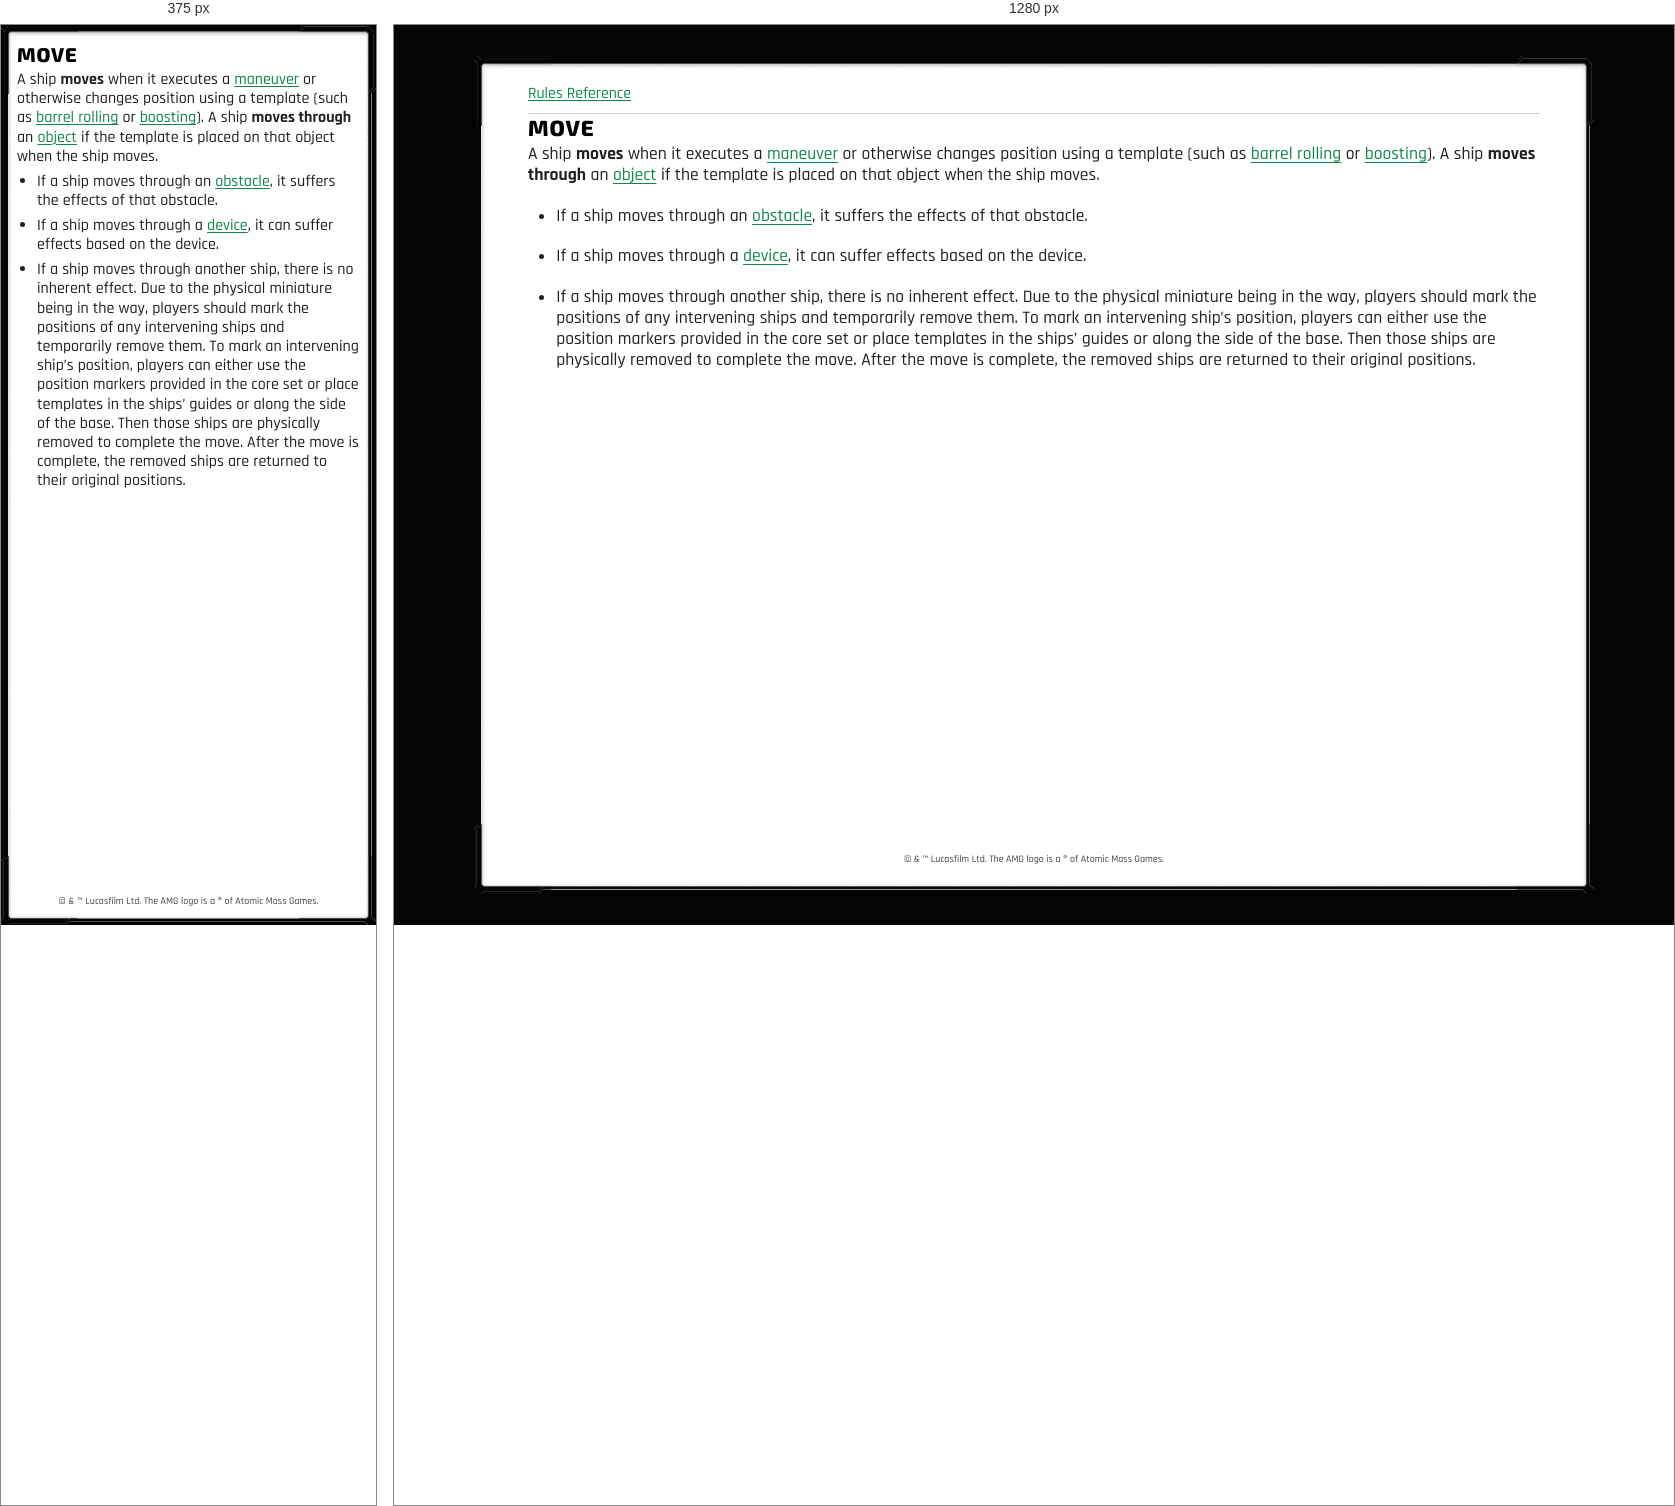
Rendered at 375 px and 1280 px, left to right.

<!-- file: glossary-move.html -->
<!doctype html>
<html lang="en">
<head>
<meta charset="utf-8">
<meta name="viewport" content="width=device-width, initial-scale=1">
<meta name="theme-color" content="#004761">
<link rel="manifest" href="../manifest.webmanifest">
<link rel="icon" href="../favicon.ico" sizes="32x32">
<link rel="icon" href="../icons/icon.png" type="image/png">
<link rel="apple-touch-icon" href="../icons/apple-touch-icon.png">
<script src="../pwa.js" defer></script>
<title>MOVE</title>
<link rel="stylesheet" href="../style.css">
</head>
<body>
<div class="page-content" tabindex="0" role="region" aria-label="Scrollable rules">
<nav aria-label="Rules navigation"><a href="../index.html">Rules Reference</a></nav>
<main><h1><strong>MOVE</strong></h1>
<p>A ship <strong>moves</strong> when it executes a <a href="glossary-maneuver.html">maneuver</a> or otherwise changes position using a template (such as <a href="glossary-barrel-roll.html">barrel rolling</a> or <a href="glossary-boost.html">boosting</a>). A ship <strong>moves through</strong> an <a href="glossary-objects.html">object</a> if the template is placed on that object when the ship moves.</p>
<ul>
<li>
<p>If a ship moves through an <a href="glossary-obstacles.html">obstacle</a>, it suffers the effects of that obstacle.</p>
</li>
<li>
<p>If a ship moves through a <a href="glossary-device.html">device</a>, it can suffer effects based on the device.</p>
</li>
<li>
<p>If a ship moves through another ship, there is no inherent effect. Due to the physical miniature being in the way, players should mark the positions of any intervening ships and temporarily remove them. To mark an intervening ship’s position, players can either use the position markers provided in the core set or place templates in the ships’ guides or along the side of the base. Then those ships are physically removed to complete the move. After the move is complete, the removed ships are returned to their original positions.</p>
</li>
</ul></main>
<footer>© &amp; ™ Lucasfilm Ltd. The AMG logo is a ® of Atomic Mass Games.</footer>
</div>
</body>
</html>


/* @media block from style.css */
@media (max-width: 40rem) {
  nav { display: none; }
  body { --frame-width: 10px; inset: 0; margin: 0; font-size: 1rem; }
  .page-content { padding: .375rem; }
  .figure-right { width: calc(var(--figure-width) * .7); max-width: 31.5%; }
  p { margin-block: 0 calc(1em / 3); }
  ul, ol, li { margin-block: calc(1.1em / 3); }
  ul, ol { margin-inline: 0; padding-inline-start: 1.25em; list-style-position: outside; }
  /* Keep outside markers beside the first paragraph without adding a top gap. */
  li > p:first-child { margin-block-start: 0; }
}